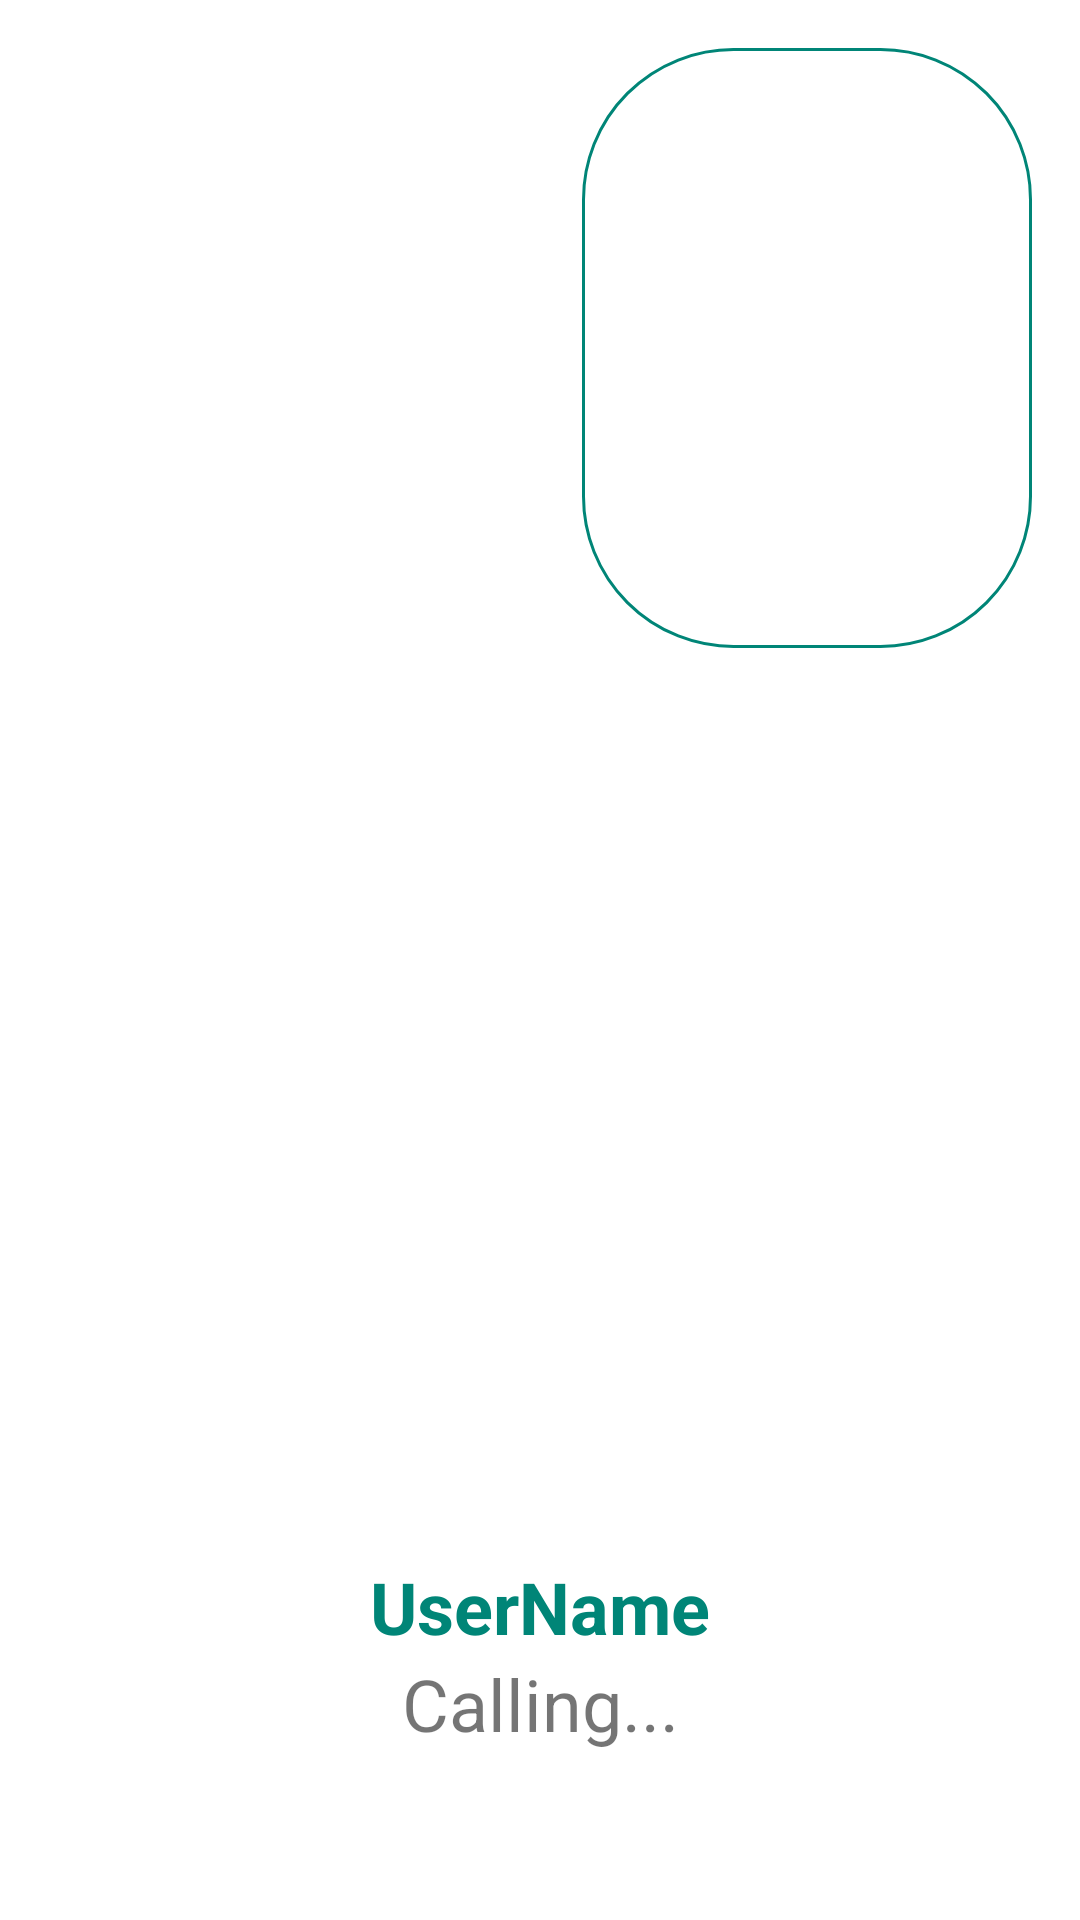

The Android layout XML behind this screen, and the referenced resources:
<!-- AndroidManifest.xml: application theme AppTheme -->
<!-- res/layout/activity_video_call.xml -->
<?xml version="1.0" encoding="utf-8"?>
<RelativeLayout xmlns:android="http://schemas.android.com/apk/res/android"
    xmlns:tools="http://schemas.android.com/tools"
    android:layout_width="match_parent"
    android:layout_height="match_parent"
    tools:context=".VideoCallActivity">

     <FrameLayout
         android:id="@+id/remoteVideo"
         android:layout_width="match_parent"
         android:layout_height="match_parent">
        <ImageView
            android:id="@+id/ivMatchImg"
            android:layout_width="match_parent"
            android:layout_height="match_parent"
            android:scaleType="centerCrop"
            android:src="@drawable/ic_profile"/>
         <FrameLayout
             android:id="@+id/localVideo"
             android:layout_width="150dp"
             android:layout_height="200dp"
             android:background="@drawable/edittext_border"
             android:layout_gravity="right"
             android:layout_marginTop="16dp"
             android:layout_marginEnd="16dp" />
     </FrameLayout>

    <TextView
        android:id="@+id/matchName"
        android:layout_width="match_parent"
        android:layout_height="wrap_content"
        android:layout_above="@+id/tvCalling"
        android:textStyle="bold"
        android:textColor="@color/colorPrimary"
        android:textSize="24dp"
        android:gravity="center_horizontal"
        android:text="UserName"/>
    <TextView
        android:id="@+id/tvCalling"
        android:layout_width="match_parent"
        android:layout_height="wrap_content"
        android:layout_above="@+id/buttonLayout"
        android:textSize="24dp"
        android:gravity="center_horizontal"
        android:text="Calling..."/>
    <LinearLayout
        android:id="@+id/buttonLayout"
        android:layout_width="match_parent"
        android:layout_height="wrap_content"
        android:padding="16dp"
        android:layout_alignParentBottom="true"
        android:layout_marginBottom="24dp"
        android:gravity="center"
        android:orientation="horizontal">



















    </LinearLayout>


</RelativeLayout>
<!-- resources referenced by this layout -->
<resources>
  <color name="colorPrimary">#008577</color>
  <!-- drawable edittext_border (drawable-xxhdpi) -->
  <?xml version="1.0" encoding="utf-8"?>
  <shape xmlns:android="http://schemas.android.com/apk/res/android">
  
      
      <solid  />
  
      
      <stroke android:width="1dp" android:color="@color/colorPrimary" />
  
      
      <corners android:radius="50dp" />
  
  </shape>
  <style name="AppTheme" parent="Theme.MaterialComponents.Light.NoActionBar">
          
          <item name="colorPrimary">@color/colorPrimary</item>
          <item name="colorPrimaryDark">@color/colorPrimaryDark</item>
          <item name="colorAccent">@color/colorAccent</item>
      </style>
  <color name="colorPrimaryDark">#00574B</color>
  <color name="colorAccent">#D81B60</color>
</resources>
